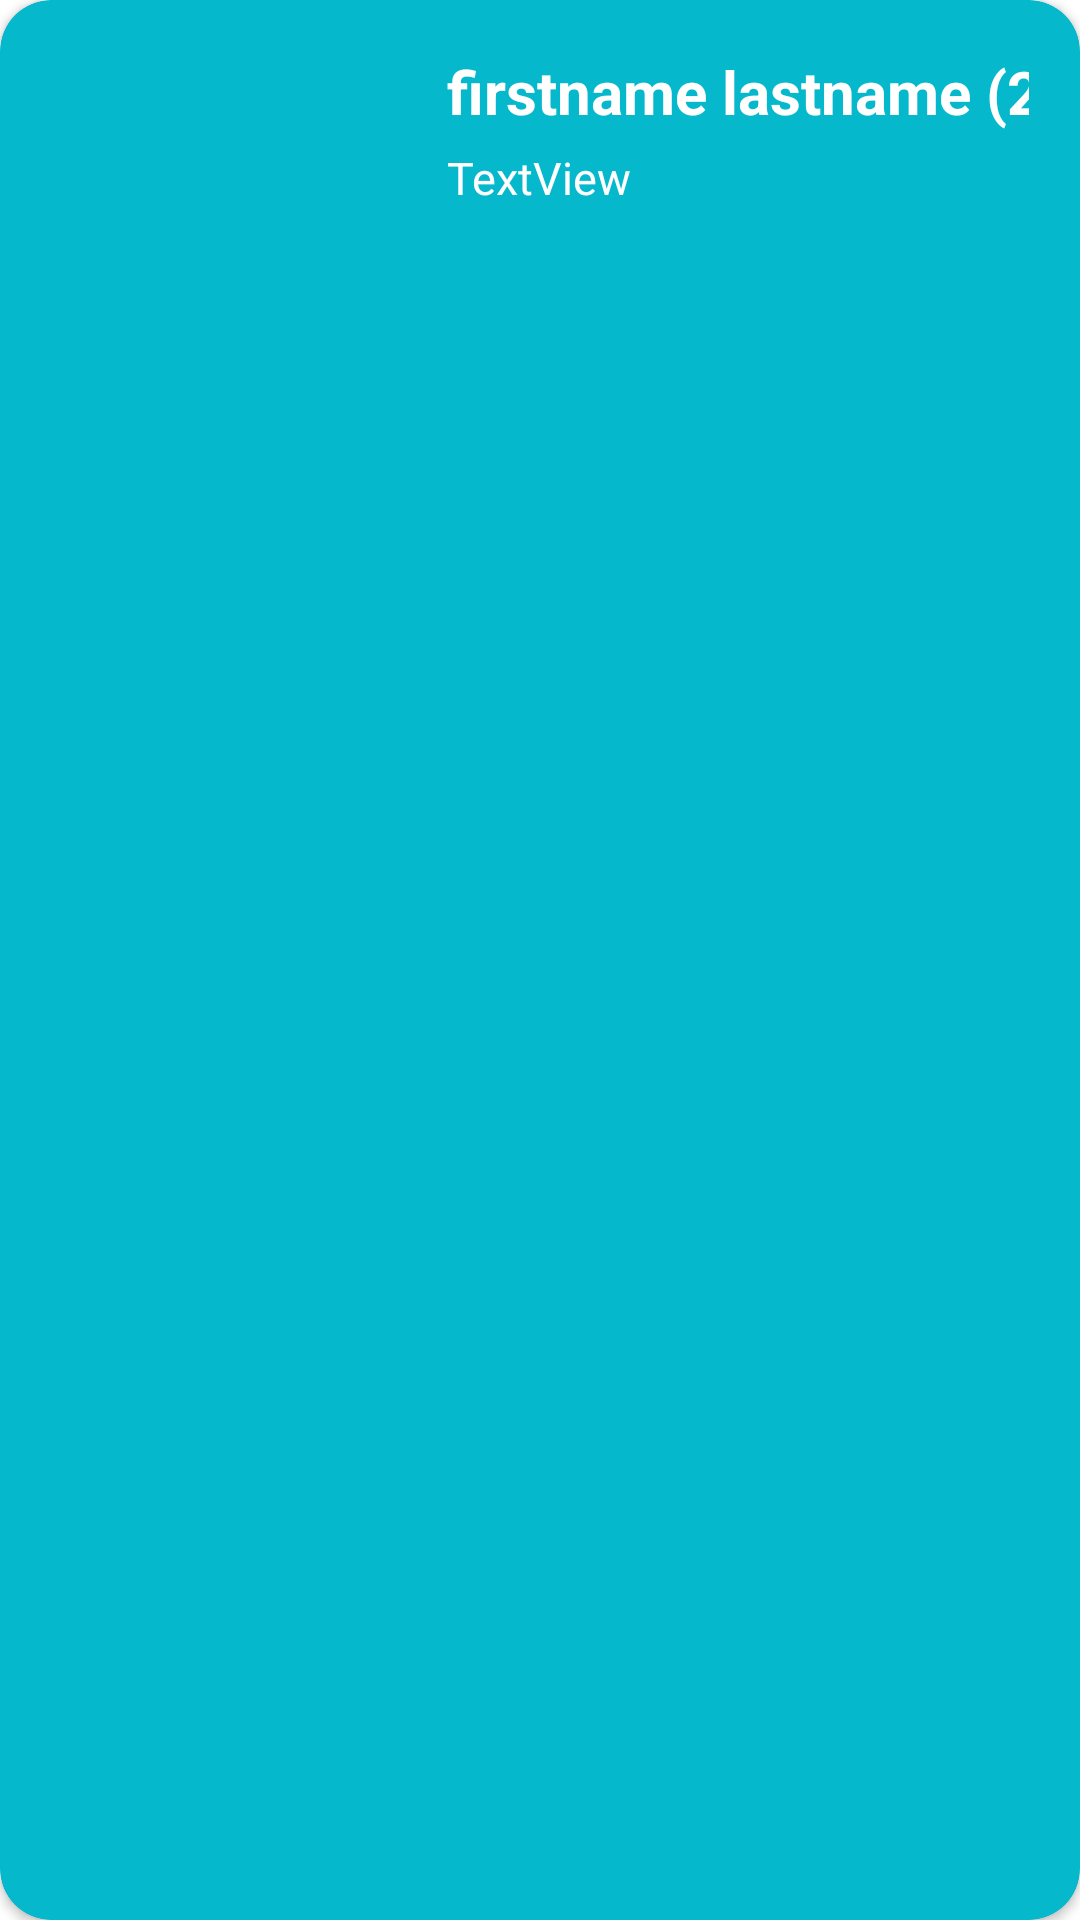

Here is an Android app screen rendered from its layout file. Give the layout XML and the strings, colors and styles it references.
<!-- AndroidManifest.xml: application theme Theme.CrudRoom -->
<!-- res/layout/items.xml -->
<?xml version="1.0" encoding="utf-8"?>
<androidx.cardview.widget.CardView xmlns:android="http://schemas.android.com/apk/res/android"
    xmlns:app="http://schemas.android.com/apk/res-auto"
    xmlns:card_view="http://schemas.android.com/apk/res-auto"
    android:layout_width="match_parent"
    android:layout_height="wrap_content"
    android:layout_marginStart="35dp"
    android:layout_marginEnd="35dp"
    android:layout_marginTop="30dp"
    android:id="@+id/rowLayout"
    app:cardBackgroundColor="#05B8CC"
    app:cardCornerRadius="17dp"
    android:background="?attr/selectableItemBackground">


    <androidx.constraintlayout.widget.ConstraintLayout
        xmlns:tools="http://schemas.android.com/tools"
        android:layout_width="match_parent"
        android:layout_height="wrap_content"
        android:padding="17dp">

        <ImageView
            android:id="@+id/imageView"
            android:layout_width="100dp"
            android:layout_height="100dp"
            card_view:layout_constraintStart_toStartOf="parent"
            card_view:layout_constraintTop_toTopOf="parent"
            tools:srcCompat="@tools:sample/avatars"/>

        <TextView
            android:id="@+id/firstname"
            android:layout_width="wrap_content"
            android:layout_height="wrap_content"
            android:layout_marginStart="32dp"
            android:text="firstname"
            android:textColor="@color/white"
            android:textSize="20sp"
            android:textStyle="bold"
            card_view:layout_constraintStart_toEndOf="@+id/imageView"
            card_view:layout_constraintTop_toTopOf="parent" />

        <TextView
            android:id="@+id/lastname"
            android:layout_width="wrap_content"
            android:layout_height="wrap_content"
            android:layout_marginStart="5dp"
            android:text="lastname"
            android:textColor="@color/white"
            android:textSize="20sp"
            android:textStyle="bold"
            card_view:layout_constraintStart_toEndOf="@+id/firstname"
            card_view:layout_constraintTop_toTopOf="parent" />

        <TextView
            android:id="@+id/age"
            android:layout_width="wrap_content"
            android:layout_height="wrap_content"
            android:layout_marginStart="5dp"
            android:text="(21)"
            android:textColor="@color/white"
            android:textSize="20sp"
            android:textStyle="bold"
            card_view:layout_constraintStart_toEndOf="@+id/lastname"
            card_view:layout_constraintTop_toTopOf="parent" />

        <TextView
            android:id="@+id/email"
            android:layout_width="wrap_content"
            android:layout_height="wrap_content"
            android:layout_marginStart="32dp"
            android:layout_marginTop="5dp"
            android:textSize="15sp"
            android:textColor="@color/white"
            android:text="TextView"
            card_view:layout_constraintStart_toEndOf="@+id/imageView"
            card_view:layout_constraintTop_toBottomOf="@+id/firstname" />
    </androidx.constraintlayout.widget.ConstraintLayout>

</androidx.cardview.widget.CardView>
<!-- resources referenced by this layout -->
<resources>
  <style name="Theme.CrudRoom" parent="Theme.MaterialComponents.DayNight.DarkActionBar">
          
          <item name="colorPrimary">@color/teal_700</item>
          <item name="colorPrimaryVariant">@color/teal_200</item>
          <item name="colorOnPrimary">@color/white</item>
          
          <item name="colorSecondary">@color/teal_200</item>
          <item name="colorSecondaryVariant">@color/teal_700</item>
          <item name="colorOnSecondary">@color/white</item>
          
          <item name="android:statusBarColor" tools:targetApi="l">?attr/colorPrimaryVariant</item>
          
      </style>
  <!-- not gathered from this repository: default colours our renderer supplied (Android Studio template values) -->
  <color name="teal_200">#FF03DAC5</color>
  <color name="teal_700">#FF018786</color>
  <color name="white">#FFFFFFFF</color>
</resources>
